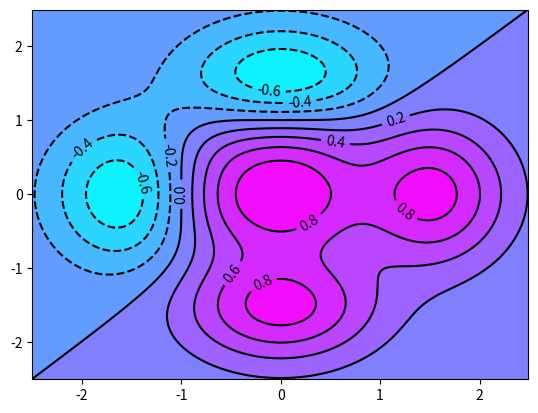

Write the Python code that produced this figure.
import numpy as neska
import matplotlib.pyplot as nsk

dx = 0.01; dy = 0.01
x = neska.arange(-2.5,2.5,dx)
y = neska.arange(-2.5,2.5,dy)
X,Y = neska.meshgrid(x,y)

def f(x,y):
    return (1 - y**5 + x**5)*neska.exp(-x**2-y**2)
C = nsk.contour(X,Y,f(X,Y),8,colors='black')
nsk.contourf(X,Y,f(X,Y),8,cmap=nsk.cm.cool)
nsk.clabel(C, inline=1, fontsize=10)
nsk.show()
